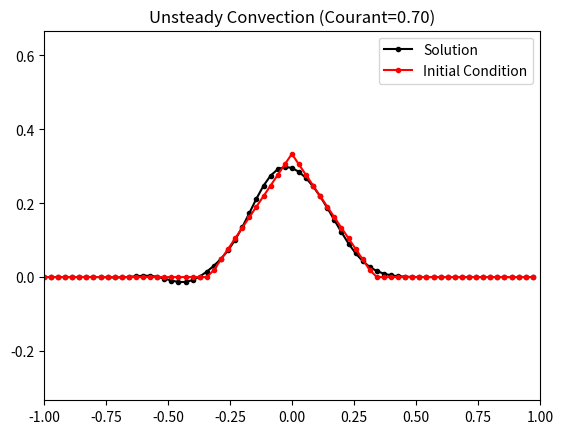
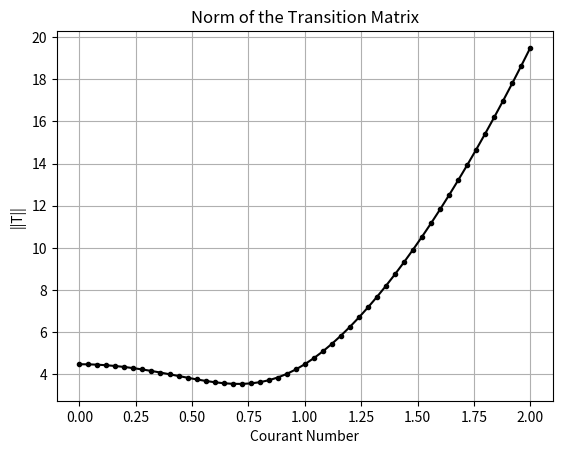

Write Python code to recreate these figures, in order.
import numpy as np
import matplotlib.pyplot as plt

# =========================
# PARAMETERS
# =========================
L = 1.0          # Half-width of domain [-L, L]
a = 1.0          # Convection velocity

# -------------------------
# FUNCTION: Lax-Wendroff update with periodic BC
# -------------------------
def lax_wendroff(Phi, a, dt, h):
    """Perform one time step of the Lax–Wendroff scheme with periodic BC."""
    lam = dt / h
    Phi_roll = np.roll(Phi, -1)   # Phi_{i+1} with wrap-around
    Phi_m1 = np.roll(Phi, 1)      # Phi_{i-1} with wrap-around

    # Compute fluxes
    # The Lax–Wendroff scheme for 1D linear convection can be written as:
    # F_{i+1/2} = a*Phi_i + 0.5 * a*(1 - a*lambda)*(Phi_{i+1} - Phi_i)
    # Phi^{n+1}_i = Phi^n_i - lambda * (F_{i+1/2} - F_{i-1/2})
    # Here, lambda = Dt/h and F_{i+1/2} is the flux between nodes i and i+1
    
    F = a * Phi + 0.5 * a * (1 - a * lam) * (Phi_roll - Phi)
    Fm = a * Phi_m1 + 0.5 * a * (1 - a * lam) * (Phi - Phi_m1)

    # Update solution
    Phi_new = Phi - lam * (F - Fm)
    return Phi_new

# =========================
# POINT 1: Unsteady Convection
# =========================
N = 71
x = np.linspace(-L, L, N)[:-1]  # Periodic BC: remove last point
h = x[1] - x[0]

# Initial condition: triangular pulse
Phi0 = np.maximum(0, L/3 - np.abs(x))
Phi = Phi0.copy()

# Time parameters
C = 0.7
Dt = C * h / a
Nt = round((2*L / a) / Dt)       # Final time = one domain traversal
Dt = (2*L / a) / Nt             # Adjust Dt
C = a * Dt / h

# Plot initial condition
plt.ion()
fig, ax = plt.subplots()
for t in range(Nt):
    Phi = lax_wendroff(Phi, a, Dt, h)

    # Plot
    ax.clear()
    ax.plot(x, Phi, '.-k', label='Solution')
    ax.plot(x, Phi0, '.-r', label='Initial Condition')
    ax.set_title(f'Unsteady Convection (Courant={C:.2f})')
    ax.set_xlim([-L, L])
    ax.set_ylim([-(L/3), 2*L/3])
    ax.legend()
    plt.pause(0.01)
plt.ioff()
plt.show()

# =========================
# POINT 2: Transition Matrix Norm vs Courant Number
# =========================
N = 21
x = np.linspace(-L, L, N)[:-1]
h = x[1] - x[0]

NC = 51
CVec = np.linspace(0, 2, NC)
NormaT = np.zeros(NC)
I = np.eye(N-1)

for iC, C in enumerate(CVec):
    dt = C * h / a
    lam = dt / h
    T = np.zeros((N-1, N-1))
    for ii in range(N-1):
        Phi = I[:, ii]
        PhiN = lax_wendroff(Phi, a, dt, h)
        T[:, ii] = PhiN
    NormaT[iC] = np.linalg.norm(T)

# Plot norm vs Courant number
plt.figure()
plt.plot(CVec, NormaT, 'k.-')
plt.grid(True)
plt.title('Norm of the Transition Matrix')
plt.xlabel('Courant Number')
plt.ylabel('||T||')
plt.show()

